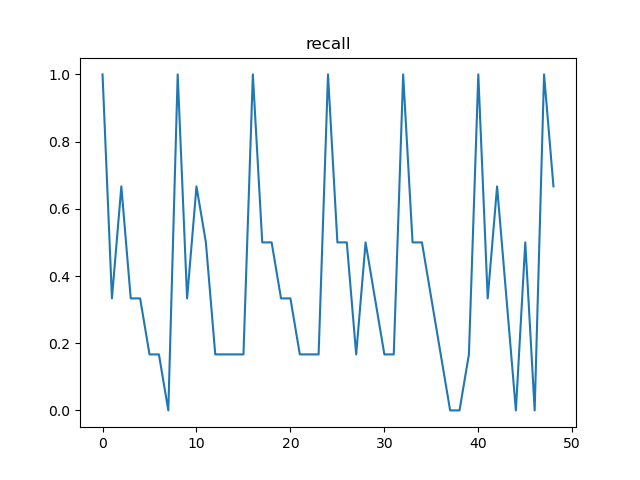

Source data for this figure (header and first rows):
, t, recall, n
0, 12, 1.0, 100
1, 24, 0.3333, 49
2, 36, 0.6667, 51
3, 48, 0.3333, 27
4, 60, 0.3333, 24
5, 72, 0.1667, 23
6, 84, 0.1667, 15
7, 96, 0.0, 12
8, 108, 1.0, 100
9, 120, 0.3333, 49
10, 132, 0.6667, 51
11, 144, 0.5, 25
12, 156, 0.1667, 24
13, 168, 0.1667, 26
14, 180, 0.1667, 13
15, 192, 0.1667, 12
16, 204, 1.0, 100
17, 216, 0.5, 50
18, 228, 0.5, 50
19, 240, 0.3333, 25
20, 252, 0.3333, 25
21, 264, 0.1667, 25
22, 276, 0.1667, 13
23, 288, 0.1667, 13
24, 300, 1.0, 100
25, 312, 0.5, 50
26, 324, 0.5, 50
27, 336, 0.1667, 25
28, 348, 0.5, 25
29, 360, 0.3333, 25
30, 372, 0.1667, 13
31, 384, 0.1667, 12
32, 396, 1.0, 100
33, 408, 0.5, 50
34, 420, 0.5, 50
35, 432, 0.3333, 25
36, 444, 0.1667, 25
37, 456, 0.0, 25
38, 468, 0.0, 12
39, 480, 0.1667, 13
40, 492, 1.0, 100
41, 504, 0.3333, 50
42, 516, 0.6667, 50
43, 528, 0.3333, 25
44, 540, 0.0, 25
45, 552, 0.5, 25
46, 564, 0.0, 12
47, 576, 1.0, 100
48, 588, 0.6667, 50
